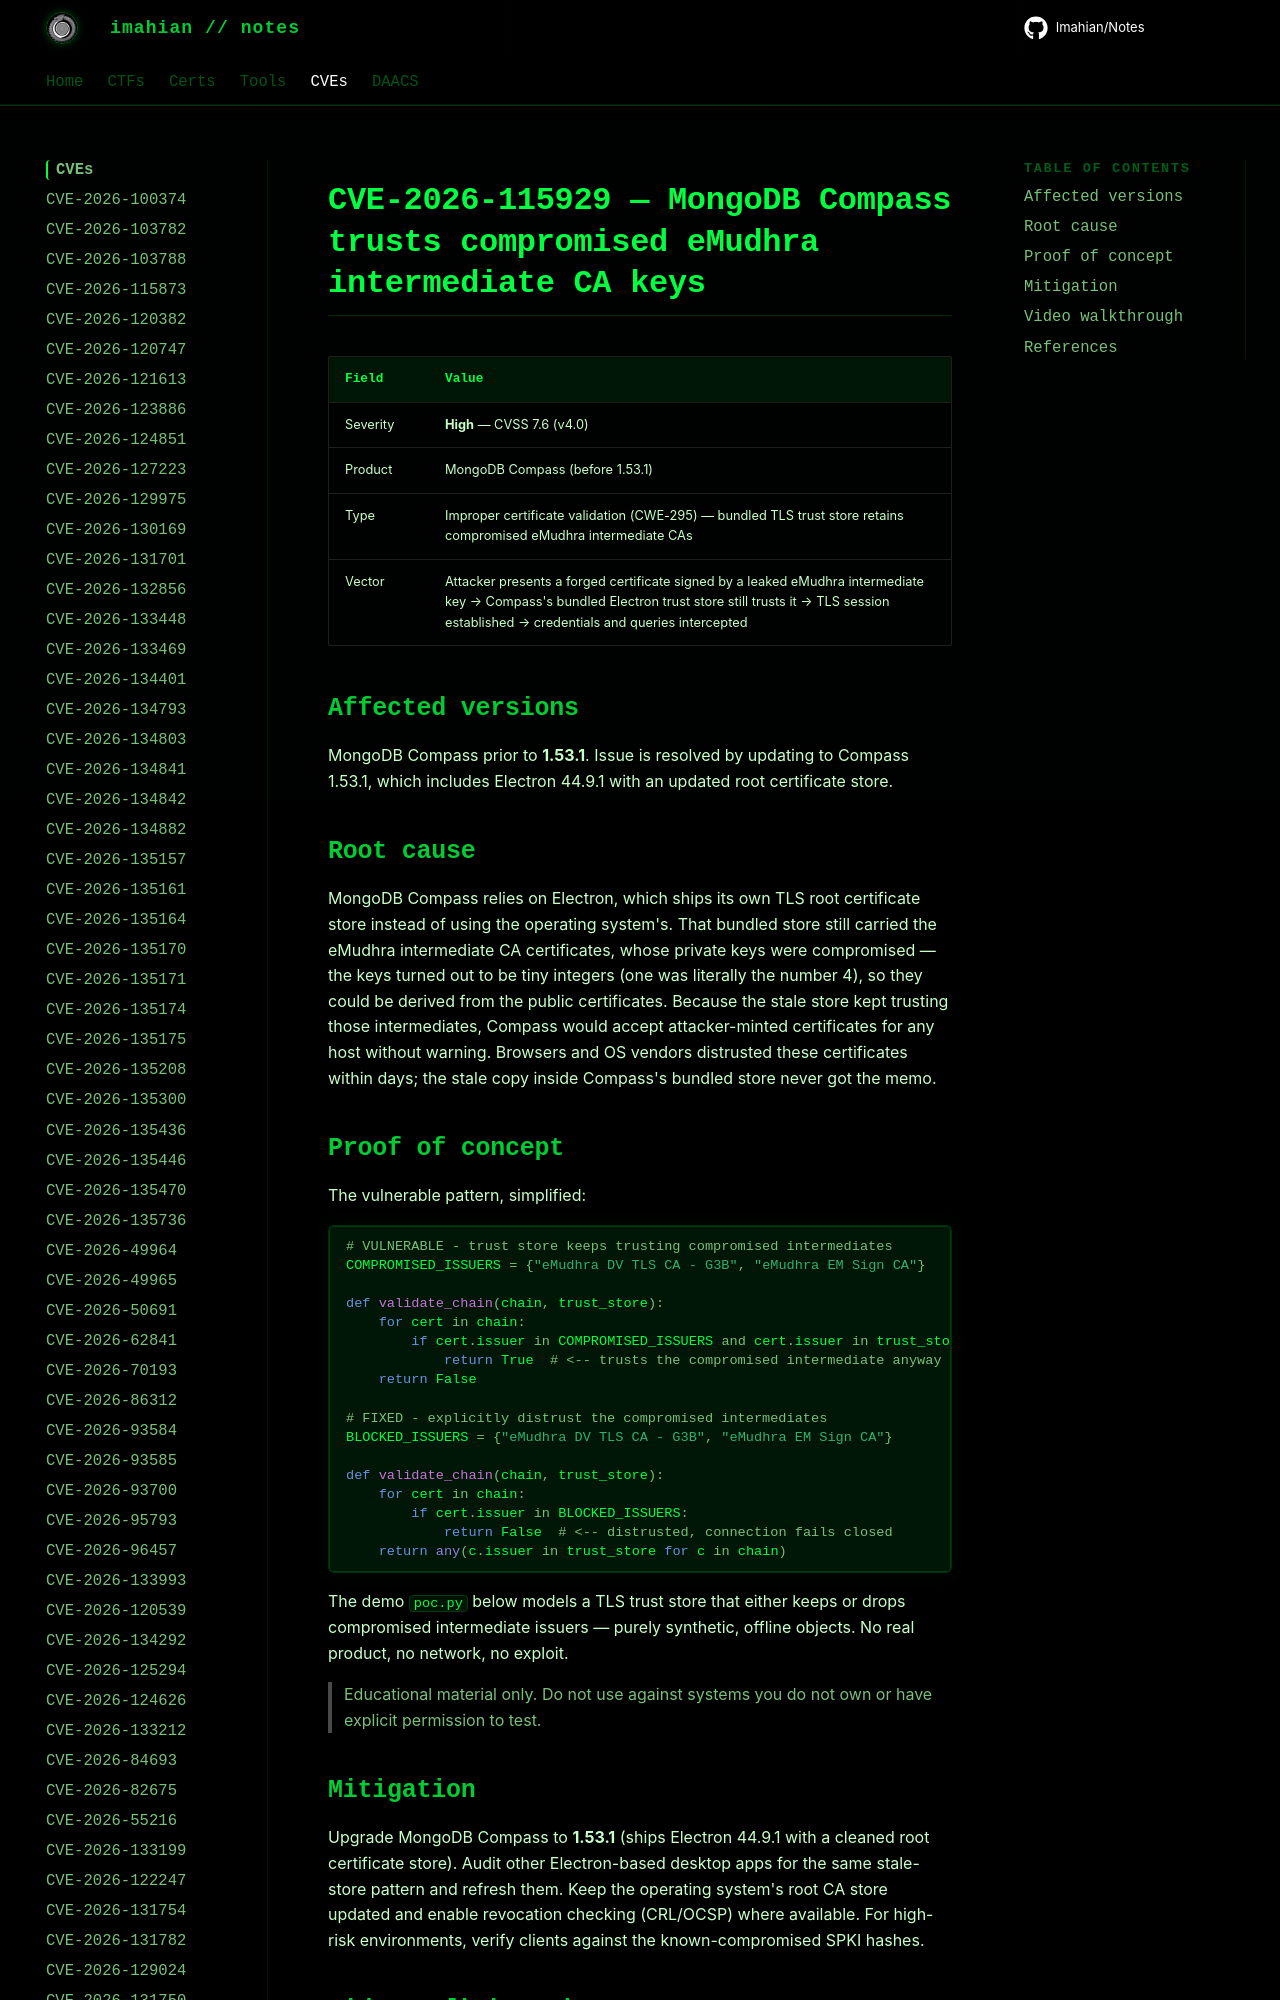

repository: Imahian/Notes · page: CVEs/CVE-2026-115929/index.html · generator: mkdocs

# CVE-2026-115929 — MongoDB Compass trusts compromised eMudhra intermediate CA keys

| Field | Value |
|---|---|
| Severity | **High** — CVSS 7.6 (v4.0) |
| Product | MongoDB Compass (before 1.53.1) |
| Type | Improper certificate validation (CWE-295) — bundled TLS trust store r
